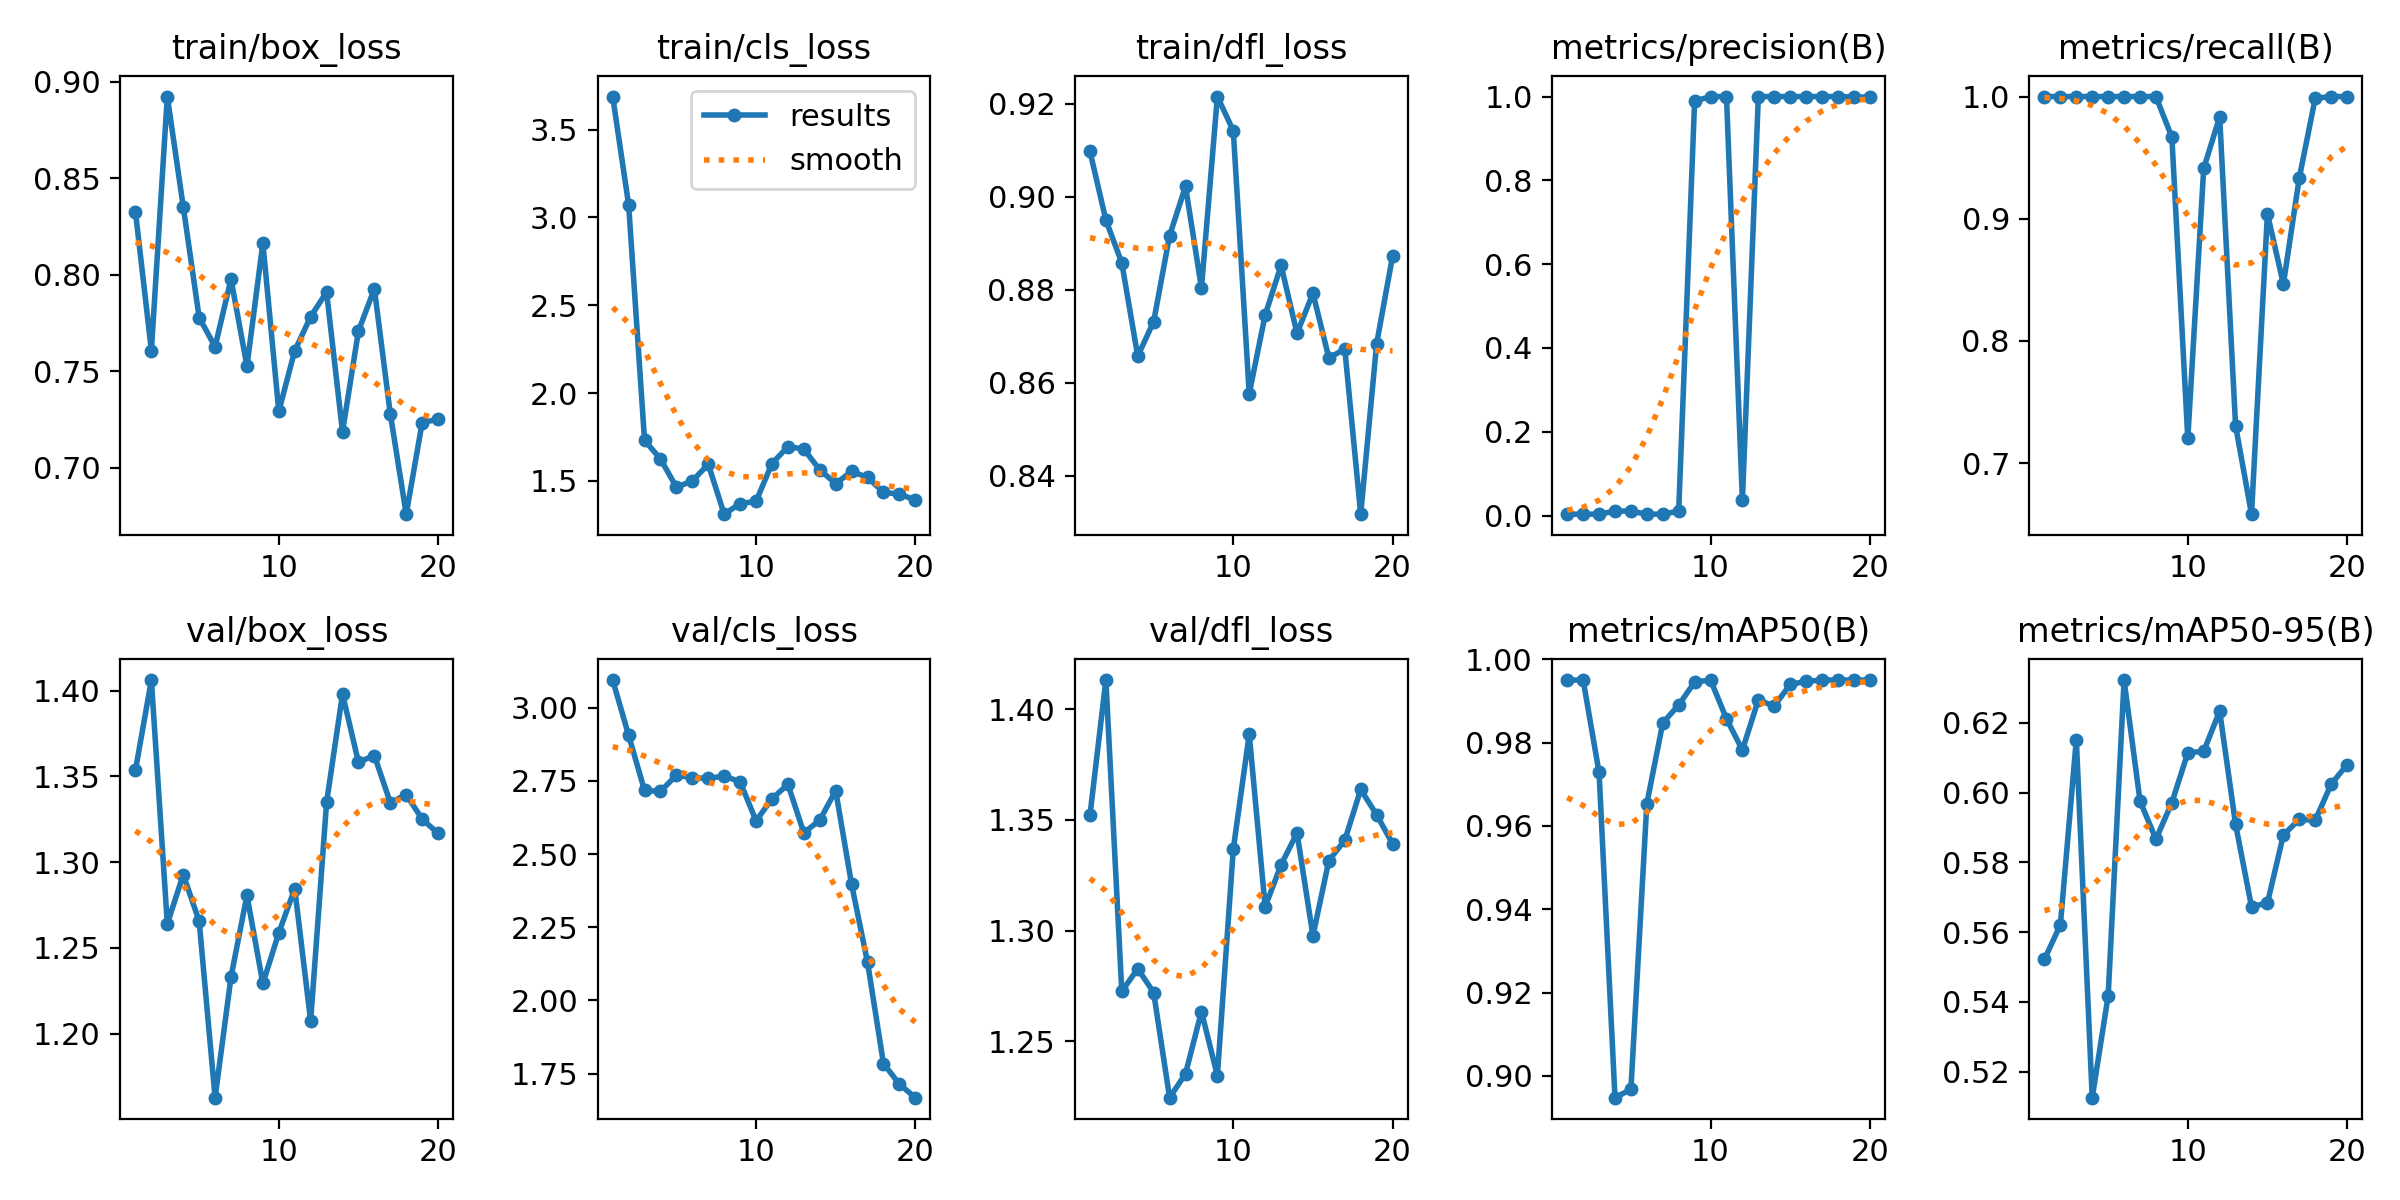

Values plotted in this chart, from the file beside it:
epoch, time, train/box_loss, train/cls_loss, train/dfl_loss, metrics/precision(B), metrics/recall(B), metrics/mAP50(B), metrics/mAP50-95(B), val/box_loss, val/cls_loss, val/dfl_loss, lr/pg0, lr/pg1, lr/pg2
1, 57.69, 0.8326, 3.688, 0.9098, 0.00333, 1, 0.995, 0.5522, 1.354, 3.095, 1.352, 6e-05, 6e-05, 6e-05
2, 85.86, 0.7607, 3.073, 0.895, 0.00333, 1, 0.995, 0.5621, 1.406, 2.906, 1.413, 0.0001331, 0.0001331, 0.0001331
3, 113.4, 0.8922, 1.73, 0.8858, 0.00333, 1, 0.9728, 0.6152, 1.264, 2.717, 1.273, 0.0001982, 0.0001982, 0.0001982
4, 139.2, 0.8353, 1.624, 0.8658, 0.01069, 1, 0.8948, 0.5125, 1.293, 2.714, 1.283, 0.0002555, 0.0002555, 0.0002555
5, 165.5, 0.7778, 1.464, 0.8731, 0.01069, 1, 0.8968, 0.5418, 1.266, 2.77, 1.272, 0.0003048, 0.0003048, 0.0003048
6, 191.2, 0.7627, 1.499, 0.8916, 0.00333, 1, 0.9653, 0.6322, 1.163, 2.761, 1.224, 0.0003461, 0.0003461, 0.0003461
7, 218.9, 0.7977, 1.594, 0.9022, 0.00333, 1, 0.9847, 0.5976, 1.233, 2.759, 1.235, 0.0003796, 0.0003796, 0.0003796
8, 245, 0.7527, 1.31, 0.8804, 0.01076, 1, 0.989, 0.5866, 1.281, 2.767, 1.263, 0.0004052, 0.0004052, 0.0004052
9, 270.4, 0.8164, 1.37, 0.9216, 0.9893, 0.9667, 0.9945, 0.5971, 1.229, 2.747, 1.234, 0.0004228, 0.0004228, 0.0004228
10, 296.1, 0.7293, 1.383, 0.9142, 1, 0.7202, 0.995, 0.6114, 1.259, 2.613, 1.337, 0.0004325, 0.0004325, 0.0004325
11, 321.9, 0.7606, 1.598, 0.8577, 1, 0.9412, 0.9857, 0.6118, 1.285, 2.689, 1.389, 0.0004343, 0.0004343, 0.0004343
12, 347.6, 0.7783, 1.694, 0.8746, 0.03632, 0.9833, 0.9782, 0.6233, 1.207, 2.739, 1.311, 0.0004282, 0.0004282, 0.0004282
13, 374.8, 0.791, 1.681, 0.8852, 1, 0.7307, 0.9902, 0.5909, 1.335, 2.573, 1.33, 0.0004141, 0.0004141, 0.0004141
14, 400.2, 0.7186, 1.562, 0.8707, 1, 0.6582, 0.9888, 0.5673, 1.398, 2.616, 1.344, 0.0003922, 0.0003922, 0.0003922
15, 426, 0.7708, 1.485, 0.8793, 1, 0.9042, 0.994, 0.5684, 1.358, 2.717, 1.298, 0.0003623, 0.0003623, 0.0003623
16, 451.6, 0.7927, 1.553, 0.8653, 1, 0.8465, 0.9947, 0.5878, 1.362, 2.396, 1.332, 0.0003244, 0.0003244, 0.0003244
17, 477, 0.728, 1.519, 0.8673, 1, 0.9334, 0.995, 0.5924, 1.335, 2.13, 1.341, 0.0002787, 0.0002787, 0.0002787
18, 502.1, 0.676, 1.435, 0.8317, 1, 0.9985, 0.995, 0.592, 1.339, 1.784, 1.364, 0.0002251, 0.0002251, 0.0002251
19, 528.7, 0.7234, 1.423, 0.8684, 0.999, 1, 0.995, 0.6024, 1.325, 1.714, 1.352, 0.0001635, 0.0001635, 0.0001635
20, 553.8, 0.7252, 1.392, 0.8872, 0.9986, 1, 0.995, 0.608, 1.317, 1.667, 1.339, 9.401e-05, 9.401e-05, 9.401e-05
